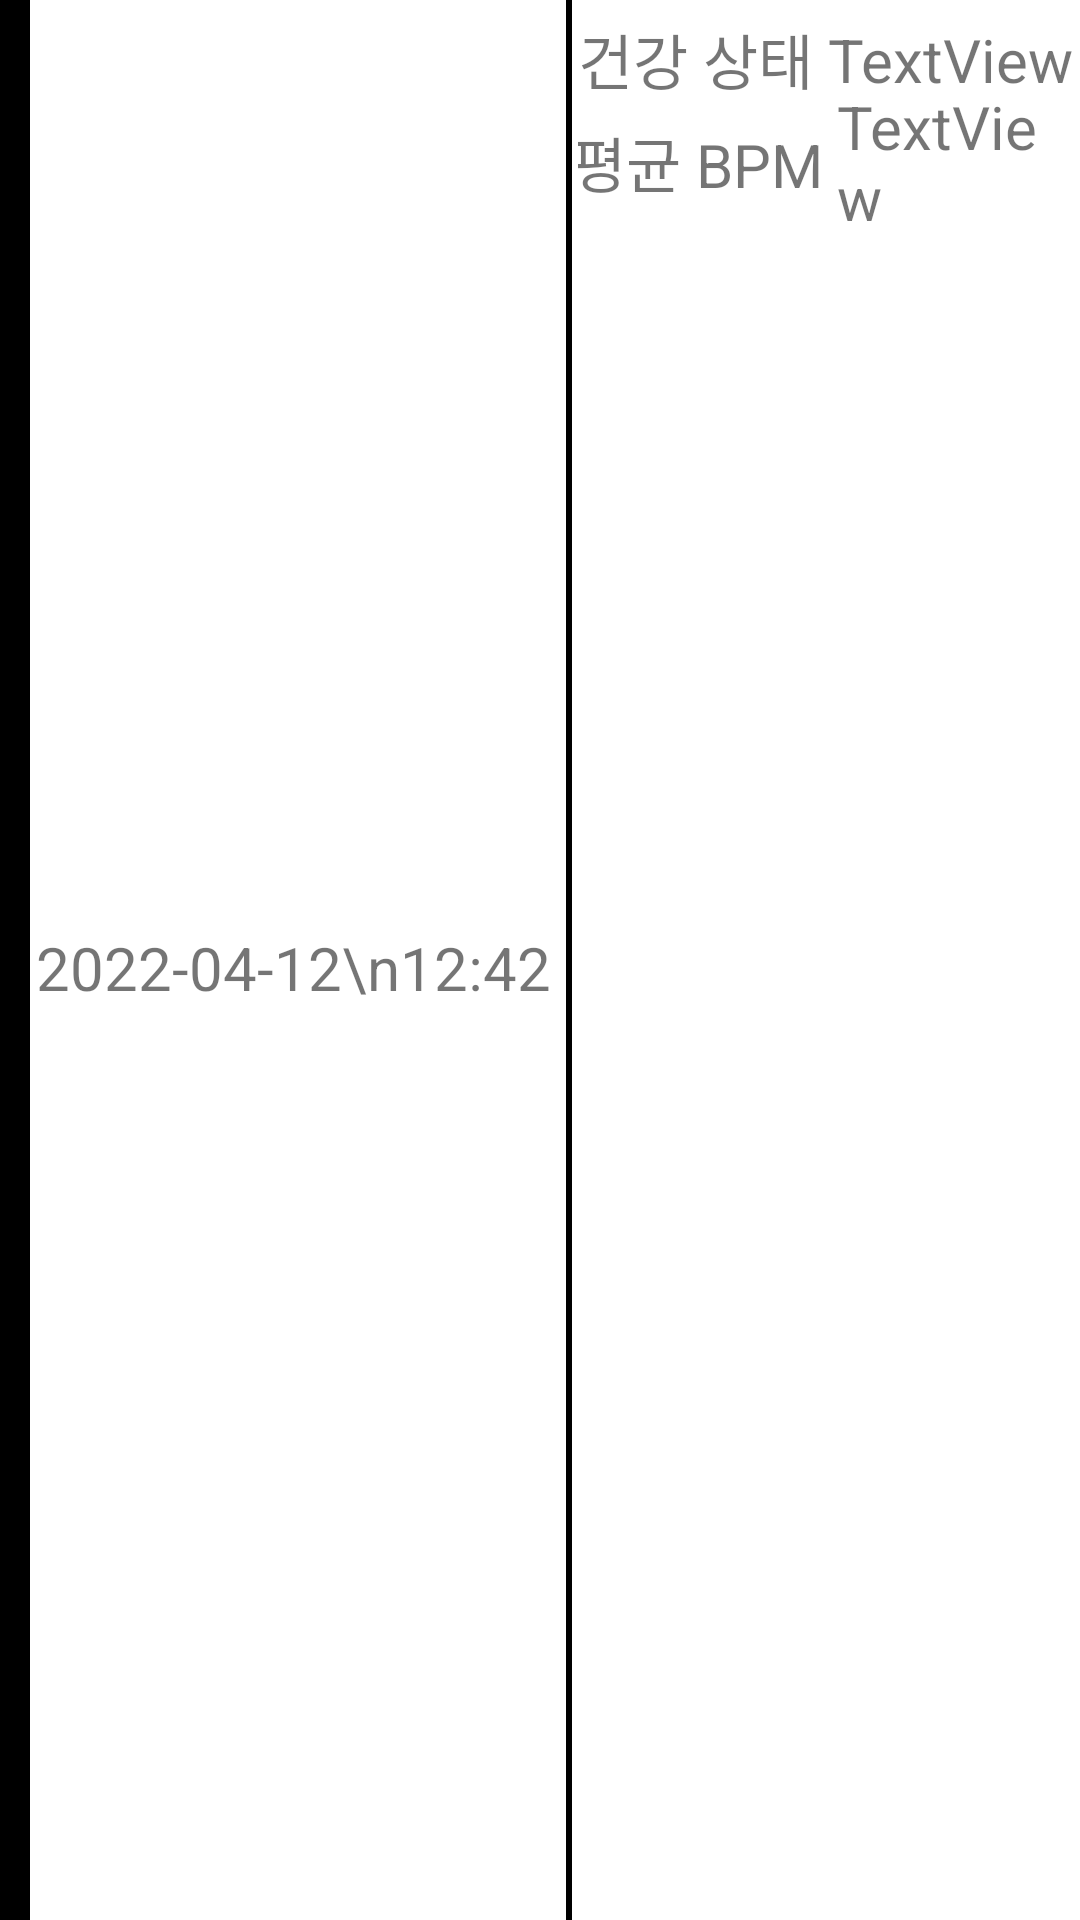

Produce the Android XML layout that renders to this screen, including the resource entries it uses.
<!-- AndroidManifest.xml: application theme Theme.PulseWave -->
<!-- res/layout/history_list_item.xml -->
<?xml version="1.0" encoding="utf-8"?>
<LinearLayout xmlns:android="http://schemas.android.com/apk/res/android"
    xmlns:app="http://schemas.android.com/apk/res-auto"
    xmlns:tools="http://schemas.android.com/tools"
    android:layout_width="match_parent"
    android:layout_height="wrap_content"
    android:orientation="vertical">


    <LinearLayout
        android:layout_width="match_parent"
        android:layout_height="match_parent"
        android:orientation="horizontal">
        <com.google.android.material.divider.MaterialDivider
            android:id="@+id/divider_UserSate"
            android:layout_width="10dp"
            android:layout_height="match_parent"
            android:layout_marginEnd="2dp"
            android:background="@color/black" />
        <TextView
            android:id="@+id/tv_date"
            android:layout_width="wrap_content"
            android:layout_height="match_parent"
            android:layout_marginRight="5dp"
            android:gravity="center"
            android:paddingTop="5dp"
            android:text="2022-04-12\n12:42"
            android:textSize="20sp" />

        <com.google.android.material.divider.MaterialDivider
            android:layout_width="2dp"
            android:layout_height="match_parent"
            android:layout_marginEnd="2dp"
            android:background="@color/black" />

        <androidx.constraintlayout.widget.ConstraintLayout
            android:layout_width="match_parent"
            android:layout_height="match_parent"
            android:paddingTop="5dp">

            <TextView
                android:id="@+id/tv_User"
                android:layout_width="wrap_content"
                android:layout_height="wrap_content"
                android:layout_weight="1"
                android:text="건강 상태"
                android:textSize="20sp"
                app:layout_constraintStart_toStartOf="parent"
                app:layout_constraintTop_toTopOf="parent" />

            <TextView
                android:id="@+id/tv_User_State"
                android:layout_width="0dp"
                android:layout_height="wrap_content"
                android:layout_marginLeft="5dp"
                android:layout_weight="1"
                android:text="TextView"
                android:textSize="20sp"
                app:layout_constraintBottom_toBottomOf="@+id/tv_User"
                app:layout_constraintEnd_toEndOf="parent"
                app:layout_constraintStart_toEndOf="@+id/tv_User"
                app:layout_constraintTop_toTopOf="@+id/tv_User" />

            <TextView
                android:id="@+id/textView8"
                android:layout_width="wrap_content"
                android:layout_height="wrap_content"
                android:layout_marginTop="5dp"
                android:layout_weight="1"
                android:text="평균 BPM"
                android:textSize="20sp"
                app:layout_constraintEnd_toEndOf="@+id/tv_User"
                app:layout_constraintStart_toStartOf="@+id/tv_User"
                app:layout_constraintTop_toBottomOf="@+id/tv_User" />

            <TextView
                android:id="@+id/tv_AVG_BPM"
                android:layout_width="0dp"
                android:layout_height="wrap_content"
                android:layout_marginLeft="5dp"
                android:layout_weight="1"
                android:text="TextView"
                android:textSize="20sp"
                app:layout_constraintBottom_toBottomOf="@+id/textView8"
                app:layout_constraintEnd_toEndOf="parent"
                app:layout_constraintStart_toEndOf="@+id/textView8"
                app:layout_constraintTop_toTopOf="@+id/textView8" />
        </androidx.constraintlayout.widget.ConstraintLayout>
    </LinearLayout>

    <com.google.android.material.divider.MaterialDivider
        android:layout_width="match_parent"
        android:layout_height="2dp"
        android:background="@color/black"/>
</LinearLayout>
<!-- resources referenced by this layout -->
<resources>
  <style name="Theme.PulseWave" parent="Theme.MaterialComponents.DayNight.NoActionBar">
          
          <item name="colorPrimary">@color/purple_500</item>
          <item name="colorPrimaryVariant">@color/purple_700</item>
          <item name="colorOnPrimary">@color/white</item>
          
          <item name="colorSecondary">@color/teal_200</item>
          <item name="colorSecondaryVariant">@color/teal_700</item>
          <item name="colorOnSecondary">@color/black</item>
          
          <item name="android:statusBarColor" tools:targetApi="l">@color/white</item>
          <item name="android:windowLightStatusBar" tools:targetApi="m">true</item>
          
          <item name="windowActionBar">false</item>
          <item name="windowNoTitle">true</item>
  
      </style>
  <!-- not gathered from this repository: default colours our renderer supplied (Android Studio template values) -->
  <color name="purple_500">#FF6200EE</color>
  <color name="purple_700">#FF3700B3</color>
  <color name="teal_200">#FF03DAC5</color>
  <color name="teal_700">#FF018786</color>
  <color name="black">#FF000000</color>
  <color name="white">#FFFFFFFF</color>
</resources>
